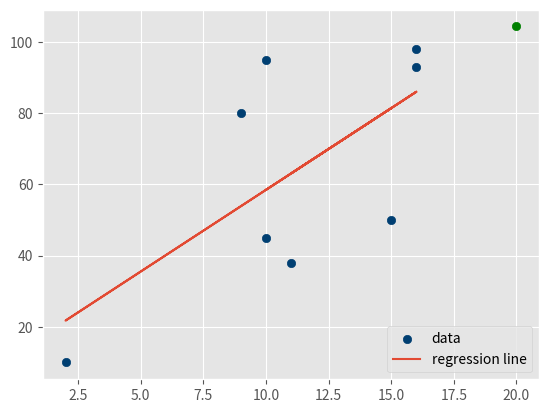

Python code for this plot:
import matplotlib.pyplot as plt
import numpy as np
from matplotlib import style

style.use('ggplot')
xs = np.array([10, 9, 2, 15, 10, 16, 11, 16], dtype=np.float64)
ys = np.array([95, 80, 10, 50, 45, 98, 38, 93], dtype=np.float64)

def best_fit_slope_and_intercept(xs, ys):   
 x_mean = np.sum(xs) / np.size(xs)
 y_mean = np.sum(ys) / np.size(ys)
 xy_mean = (np.sum(xs * ys) / np.size(xs))
 x_mean_sq = x_mean * x_mean
 x_sq_mean = (np.sum(xs * xs) / np.size(xs))
 m = (((x_mean * y_mean) - xy_mean) /
 (x_mean_sq - x_sq_mean))
 b = (y_mean - (m * x_mean))
 return m, b
m, b = best_fit_slope_and_intercept(xs, ys)
regression_line = [(m * x) + b for x in xs]
predict_x = 20
predict_y = (m * predict_x) + b
plt.scatter(xs, ys, color='#003F72', label='data')
plt.scatter(predict_x, predict_y, color='g')
plt.plot(xs, regression_line, label='regression line')
plt.legend(loc=4)
plt.show()

print("Equation of best fit line:\n")
print("y =", format(m, '.3f'), "x +", format(b, '.3f'))
